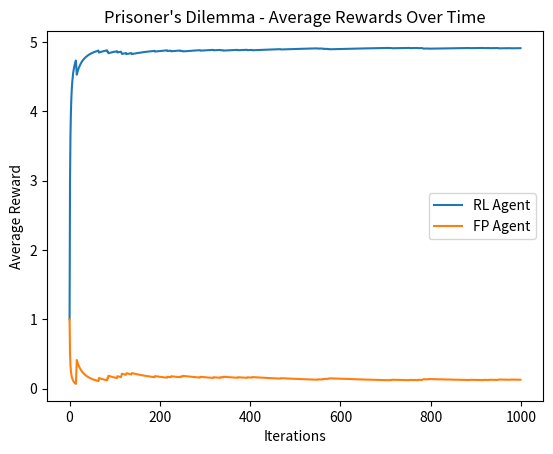
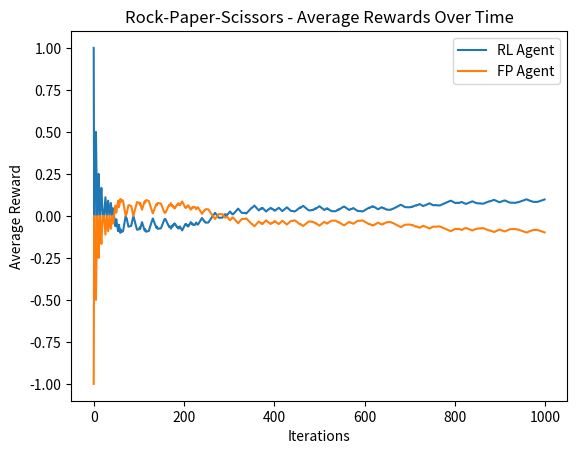
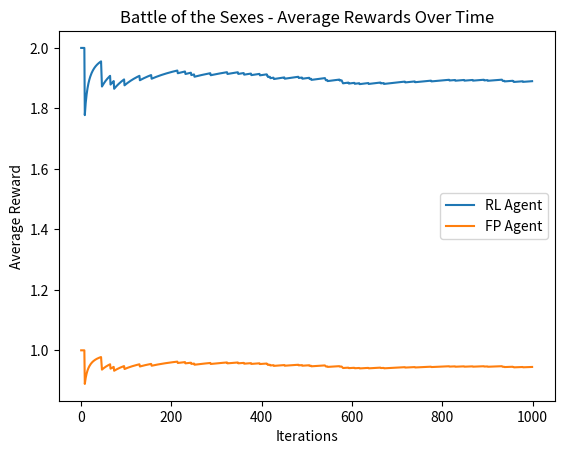

Reproduce these figures in Python, in order.
import numpy as np
import matplotlib.pyplot as plt

class Game:
    def __init__(self, payoff_matrix):
        self.payoff_matrix = payoff_matrix

    def play(self, action1, action2):
        return self.payoff_matrix[action1][action2]

# Implementing the strategies
class RLAgent:
    def __init__(self, num_actions):
        self.q_values = np.zeros(num_actions)
        self.alpha = 0.1  # learning rate
        self.gamma = 0.9  # discount factor
        self.epsilon = 0.1  # exploration rate

    def choose_action(self):
        if np.random.rand() < self.epsilon:
            return np.random.choice(len(self.q_values))
        else:
            return np.argmax(self.q_values)

    def update(self, action, reward):
        self.q_values[action] += self.alpha * (reward - self.q_values[action])

class FPAgent:
    def __init__(self, num_actions, payoff_matrix):
        self.num_actions = num_actions
        self.action_counts = np.zeros(num_actions)
        self.payoff_matrix = payoff_matrix

    def choose_action(self):
        if np.sum(self.action_counts) == 0:
            return np.random.choice(self.num_actions)
        opponent_strategy = self.action_counts / np.sum(self.action_counts)
        my_payoffs = np.dot(self.payoff_matrix, opponent_strategy)
        return np.argmax(my_payoffs)

    def update(self, action, reward=None):  # Adjusted to accept a 'reward' parameter, but does not use it
        self.action_counts[action] += 1


def simulate_game(game, agent1, agent2, iterations=1000):
    agent1_rewards = []
    agent2_rewards = []
    for _ in range(iterations):
        action1 = agent1.choose_action()
        action2 = agent2.choose_action()
        reward1, reward2 = game.play(action1, action2)
        agent1.update(action1, reward1)
        agent2.update(action2, reward2)
        agent1_rewards.append(reward1)
        agent2_rewards.append(reward2)
    return agent1_rewards, agent2_rewards

# Define games
prisoners_dilemma_payoffs = np.array([[(3,3), (0,5)], [(5,0), (1,1)]])
rock_paper_scissors_payoffs = np.array([[(0,0), (-1,1), (1,-1)], [(1,-1), (0,0), (-1,1)], [(-1,1), (1,-1), (0,0)]])
battle_of_the_sexes_payoffs = np.array([[(2,1), (0,0)], [(0,0), (1,2)]])

games = [
    ("Prisoner's Dilemma", Game(prisoners_dilemma_payoffs)),
    ("Rock-Paper-Scissors", Game(rock_paper_scissors_payoffs)),
    ("Battle of the Sexes", Game(battle_of_the_sexes_payoffs))
]

for game_name, game in games:
    rl_agent = RLAgent(len(game.payoff_matrix))
    fp_agent = FPAgent(len(game.payoff_matrix), game.payoff_matrix[:, :, 1])  # Assuming FP agent is player 2
    rewards = simulate_game(game, rl_agent, fp_agent)
    plt.figure()
    plt.title(f"{game_name} - Average Rewards Over Time")
    plt.plot(np.cumsum(rewards[0]) / np.arange(1, len(rewards[0]) + 1), label='RL Agent')
    plt.plot(np.cumsum(rewards[1]) / np.arange(1, len(rewards[1]) + 1), label='FP Agent')
    plt.xlabel("Iterations")
    plt.ylabel("Average Reward")
    plt.legend()
    plt.show()
